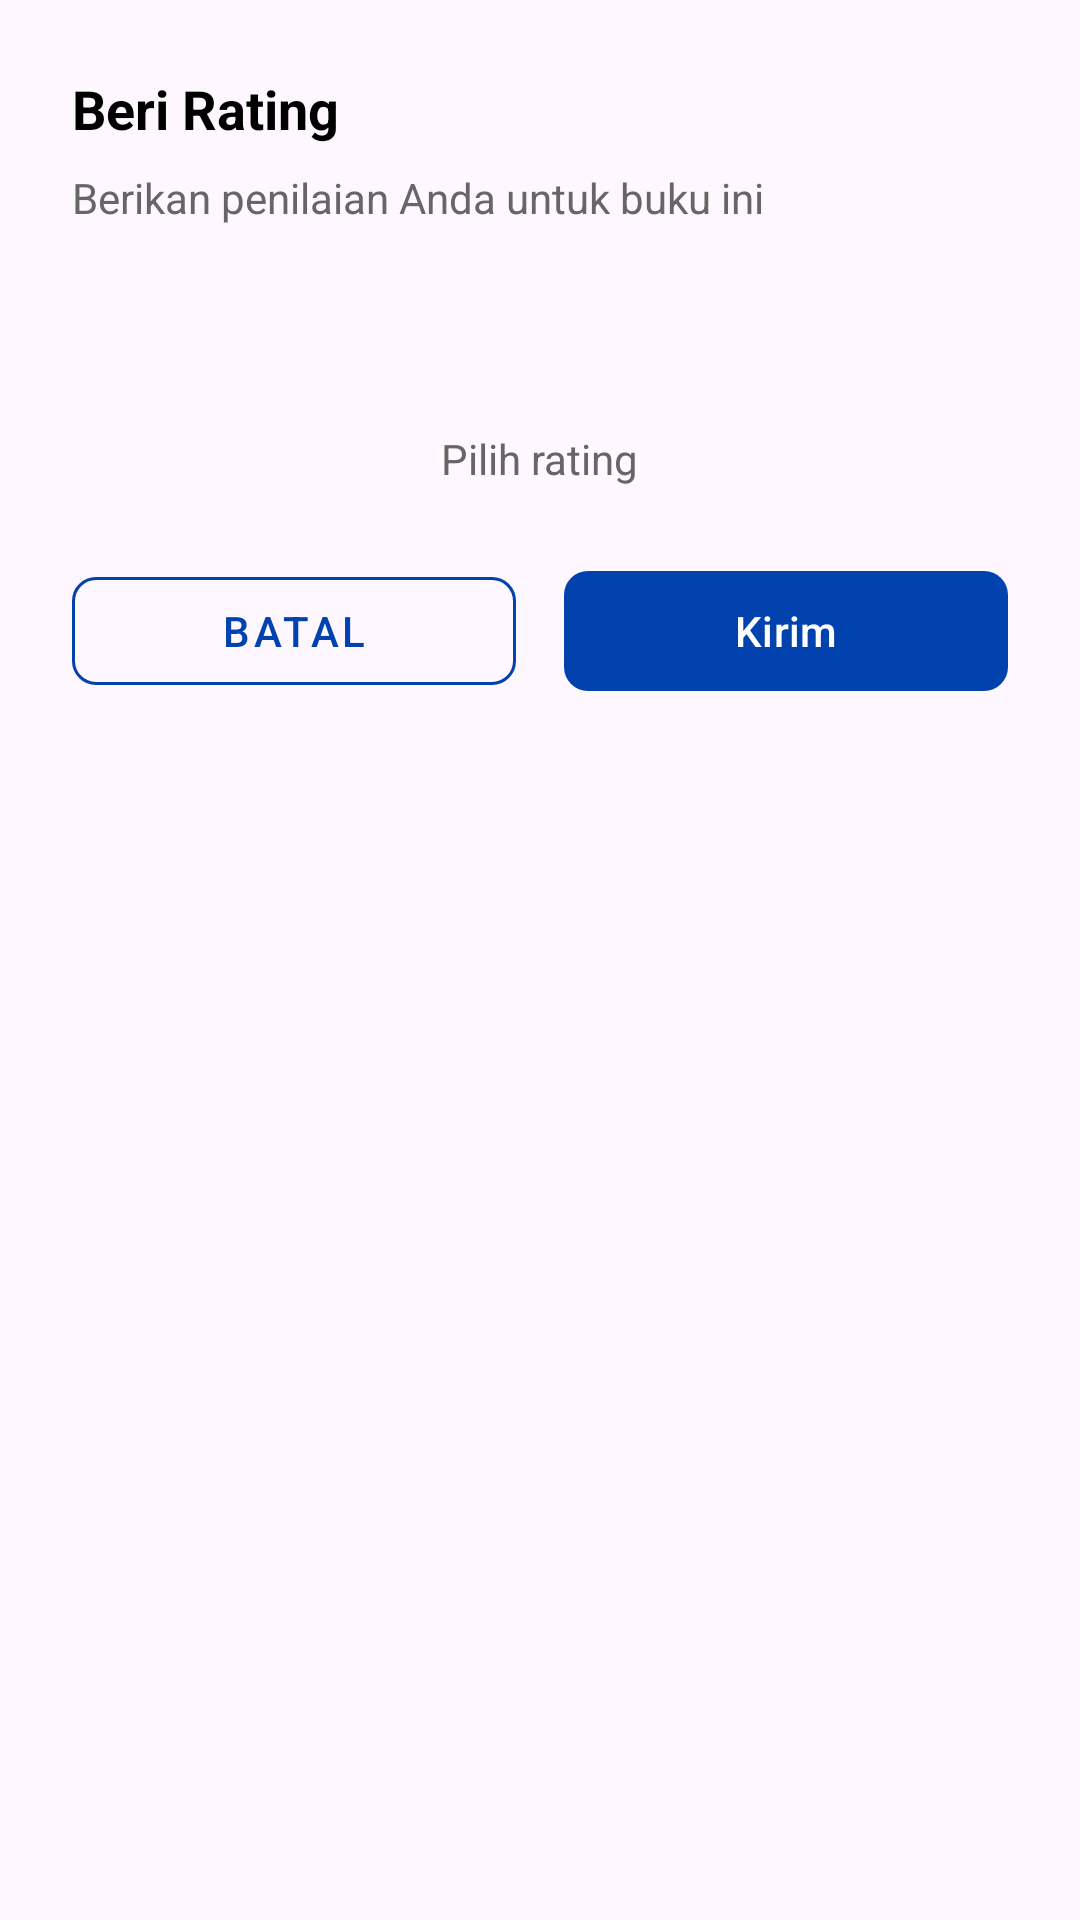

Write the Android layout XML for this screen, with the resource values it uses.
<!-- AndroidManifest.xml: application theme Theme.Bookin -->
<!-- res/layout/dialog_rating.xml -->
<?xml version="1.0" encoding="utf-8"?>
<LinearLayout xmlns:android="http://schemas.android.com/apk/res/android"
    android:layout_width="match_parent"
    android:layout_height="wrap_content"
    android:orientation="vertical"
    android:padding="24dp"
    android:background="@drawable/dialog_background">

    <TextView
        android:layout_width="wrap_content"
        android:layout_height="wrap_content"
        android:text="Beri Rating"
        android:textColor="@color/black"
        android:textSize="18sp"
        android:textStyle="bold" />

    <TextView
        android:layout_width="wrap_content"
        android:layout_height="wrap_content"
        android:layout_marginTop="8dp"
        android:text="Berikan penilaian Anda untuk buku ini"
        android:textColor="#666666"
        android:textSize="14sp" />

    
    <LinearLayout
        android:layout_width="match_parent"
        android:layout_height="wrap_content"
        android:layout_marginTop="20dp"
        android:gravity="center"
        android:orientation="horizontal">

        <ImageView
            android:id="@+id/star_1"
            android:layout_width="40dp"
            android:layout_height="40dp"
            android:layout_marginHorizontal="4dp"
            android:src="@drawable/ic_star_outline"
            android:contentDescription="Star 1" />

        <ImageView
            android:id="@+id/star_2"
            android:layout_width="40dp"
            android:layout_height="40dp"
            android:layout_marginHorizontal="4dp"
            android:src="@drawable/ic_star_outline"
            android:contentDescription="Star 2" />

        <ImageView
            android:id="@+id/star_3"
            android:layout_width="40dp"
            android:layout_height="40dp"
            android:layout_marginHorizontal="4dp"
            android:src="@drawable/ic_star_outline"
            android:contentDescription="Star 3" />

        <ImageView
            android:id="@+id/star_4"
            android:layout_width="40dp"
            android:layout_height="40dp"
            android:layout_marginHorizontal="4dp"
            android:src="@drawable/ic_star_outline"
            android:contentDescription="Star 4" />

        <ImageView
            android:id="@+id/star_5"
            android:layout_width="40dp"
            android:layout_height="40dp"
            android:layout_marginHorizontal="4dp"
            android:src="@drawable/ic_star_outline"
            android:contentDescription="Star 5" />
    </LinearLayout>

    <TextView
        android:id="@+id/rating_text"
        android:layout_width="wrap_content"
        android:layout_height="wrap_content"
        android:layout_gravity="center"
        android:layout_marginTop="8dp"
        android:text="Pilih rating"
        android:textColor="#666666"
        android:textSize="14sp" />

    
    <LinearLayout
        android:layout_width="match_parent"
        android:layout_height="wrap_content"
        android:layout_marginTop="24dp"
        android:orientation="horizontal">

        <com.google.android.material.button.MaterialButton
            android:id="@+id/cancel_button"
            style="@style/Widget.MaterialComponents.Button.OutlinedButton"
            android:layout_width="0dp"
            android:layout_height="48dp"
            android:layout_weight="1"
            android:layout_marginEnd="8dp"
            android:text="Batal"
            android:textColor="@color/colorPrimary"
            app:cornerRadius="8dp"
            app:strokeColor="@color/colorPrimary"
            xmlns:app="http://schemas.android.com/apk/res-auto" />

        <com.google.android.material.button.MaterialButton
            android:id="@+id/submit_button"
            android:layout_width="0dp"
            android:layout_height="48dp"
            android:layout_weight="1"
            android:layout_marginStart="8dp"
            android:text="Kirim"
            android:textColor="@color/white"
            app:backgroundTint="@color/colorPrimary"
            app:cornerRadius="8dp"
            xmlns:app="http://schemas.android.com/apk/res-auto" />
    </LinearLayout>

</LinearLayout>
<!-- resources referenced by this layout -->
<resources>
  <color name="black">#000000</color>
  <color name="colorPrimary">#0142AF</color>
  <color name="white">#FFFFFFFF</color>
  <style name="Theme.Bookin" parent="Base.Theme.Bookin" />
  <style name="Base.Theme.Bookin" parent="Theme.Material3.DayNight.NoActionBar">
          
          <item name="colorPrimary">@color/colorPrimary</item>
      </style>
</resources>
